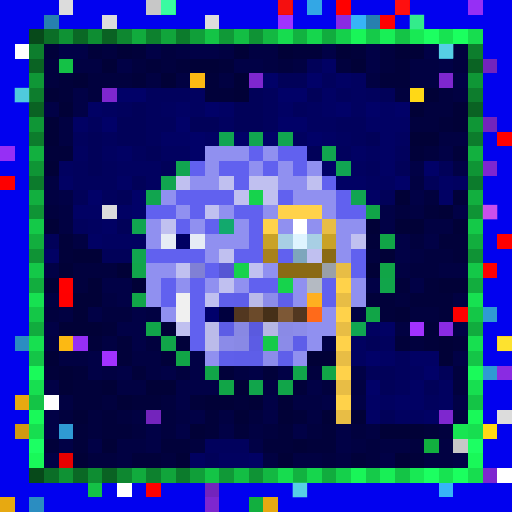
t = 0.00 s
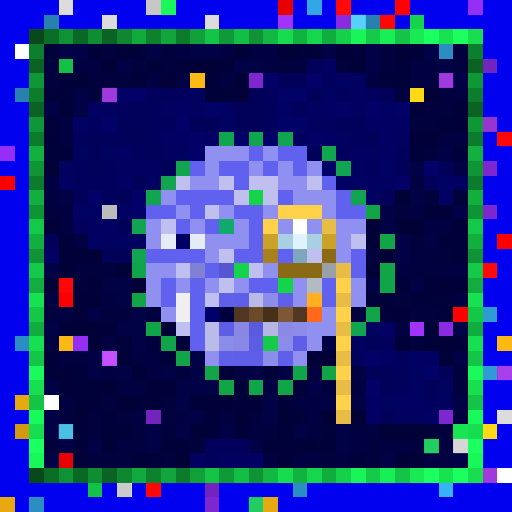
t = 0.34 s
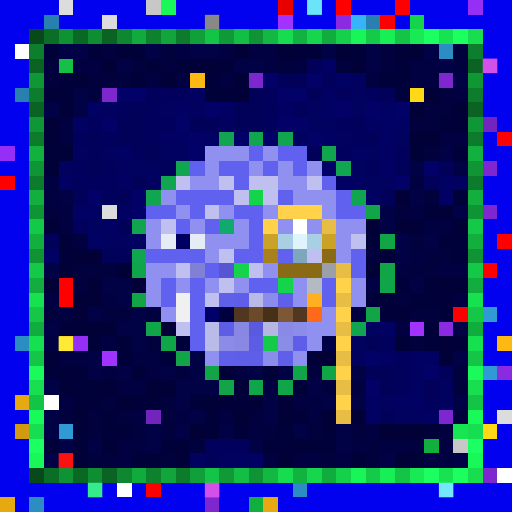
t = 0.69 s
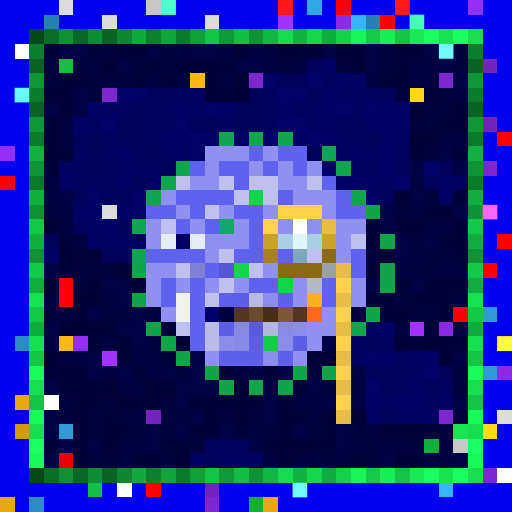
t = 1.03 s
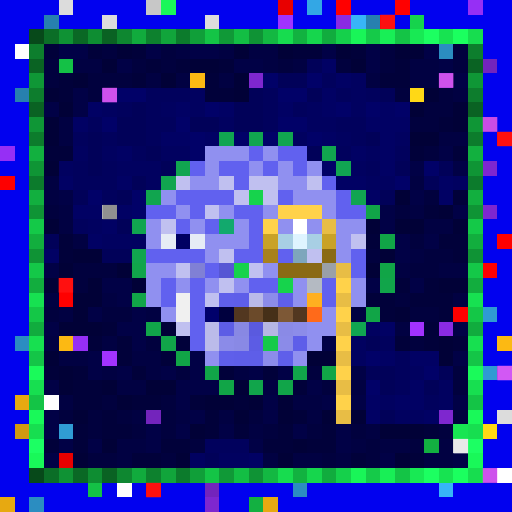
t = 1.37 s
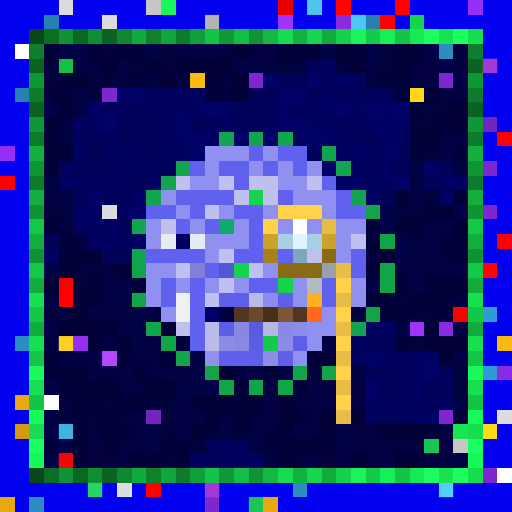
t = 1.72 s

The animated SVG that drew these frames (rendered in a browser with its animation timeline set to each time). Animation: 1 CSS @keyframes rule; one cycle of 2.06 s, repeats indefinitely.

<svg viewBox="0 0 35 35" shape-rendering="crispEdges" xmlns="http://www.w3.org/2000/svg"><style>@keyframes pop{0%,100%{opacity:0}18%{opacity:1}36%{opacity:0}}.a00{animation:pop 1.1s linear 0.00s infinite}.a01{animation:pop 1.1s linear -0.14s infinite}.a02{animation:pop 1.1s linear -0.28s infinite}.a03{animation:pop 1.1s linear -0.41s infinite}.a04{animation:pop 1.1s linear -0.55s infinite}.a05{animation:pop 1.1s linear -0.69s infinite}.a06{animation:pop 1.1s linear -0.83s infinite}.a07{animation:pop 1.1s linear -0.96s infinite}</style><rect width="35" height="35" fill="#0101ef"/><path fill="#dcdcdc" d="M4 0h1v1H4zM7 1h1v1H7zM14 1h1v1H14zM7 14h1v1H7zM34 28h1v1H34z"/><path fill="#c7c7c7" d="M10 0h1v1H10zM31 30h1v1H31z"/><path fill="#1af759" d="M11 0h1v1H11z"/><path fill="#e80000" d="M19 0h1v1H19zM4 31h1v1H4z"/><path fill="#33a7e5" d="M21 0h1v1H21z"/><path fill="#ff0000" d="M23 0h1v1H23zM27 0h1v1H27zM34 9h1v1H34zM34 16h1v1H34zM33 18h1v1H33zM4 19h1v1H4zM31 21h1v1H31zM10 33h1v1H10z"/><path fill="#962ff5" d="M32 0h1v1H32zM0 10h1v1H0zM5 23h1v1H5z"/><path fill="#2780af" d="M3 1h1v1H3zM25 1h1v1H25zM1 6h1v1H1z"/><path fill="#a132ff" d="M19 1h1v1H19zM28 22h1v1H28zM7 24h1v1H7z"/><path fill="#8a2be2" d="M23 1h1v1H23zM30 22h1v1H30zM34 25h1v1H34z"/><path fill="#37b4f7" d="M24 1h1v1H24zM30 33h1v1H30z"/><path fill="#fe0000" d="M26 1h1v1H26zM0 12h1v1H0zM4 20h1v1H4z"/><path fill="#16d34c" d="M28 1h1v1H28zM17 13h1v1H17zM16 18h1v1H16zM19 19h1v1H19z"/><path fill="#07491a" d="M2 2h1v1H2zM2 32h1v1H2z"/><path fill="#0b6e27" d="M3 2h1v1H3zM3 32h1v1H3z"/><path fill="#0f9234" d="M4 2h1v1H4zM4 32h1v1H4z"/><path fill="#0a6825" d="M5 2h1v1H5zM5 32h1v1H5z"/><path fill="#0e8d32" d="M6 2h1v1H6zM6 32h1v1H6z"/><path fill="#0a6223" d="M7 2h1v1H7zM2 7h1v1H2zM32 7h1v1H32zM7 32h1v1H7z"/><path fill="#0e8730" d="M8 2h1v1H8zM8 32h1v1H8z"/><path fill="#11ab3d" d="M9 2h1v1H9zM9 32h1v1H9z"/><path fill="#0d812e" d="M10 2h1v1H10zM10 32h1v1H10z"/><path fill="#11a53b" d="M11 2h1v1H11zM11 32h1v1H11z"/><path fill="#0c7b2c" d="M12 2h1v1H12zM2 12h1v1H2zM32 12h1v1H32zM12 32h1v1H12z"/><path fill="#109f39" d="M13 2h1v1H13zM13 32h1v1H13z"/><path fill="#14c446" d="M14 2h1v1H14zM27 2h1v1H27zM2 27h1v1H2zM32 27h1v1H32zM14 32h1v1H14zM27 32h1v1H27z"/><path fill="#109937" d="M15 2h1v1H15zM15 32h1v1H15z"/><path fill="#13be44" d="M16 2h1v1H16zM16 32h1v1H16z"/><path fill="#0f9335" d="M17 2h1v1H17zM2 17h1v1H2zM32 17h1v1H32zM17 32h1v1H17z"/><path fill="#13b842" d="M18 2h1v1H18zM18 32h1v1H18z"/><path fill="#17dc4f" d="M19 2h1v1H19zM19 32h1v1H19z"/><path fill="#12b240" d="M20 2h1v1H20zM20 32h1v1H20z"/><path fill="#16d64d" d="M21 2h1v1H21zM21 32h1v1H21z"/><path fill="#11ac3e" d="M22 2h1v1H22zM2 22h1v1H2zM32 22h1v1H32zM22 32h1v1H22z"/><path fill="#15d04b" d="M23 2h1v1H23zM23 32h1v1H23z"/><path fill="#19f558" d="M24 2h1v1H24zM24 32h1v1H24z"/><path fill="#15ca49" d="M25 2h1v1H25zM25 32h1v1H25z"/><path fill="#18ef56" d="M26 2h1v1H26zM26 32h1v1H26z"/><path fill="#18e954" d="M28 2h1v1H28zM28 32h1v1H28z"/><path fill="#1cff61" d="M29 2h1v1H29zM29 32h1v1H29z"/><path fill="#17e351" d="M30 2h1v1H30zM30 32h1v1H30z"/><path fill="#1bff5f" d="M31 2h1v1H31zM31 32h1v1H31z"/><path fill="#17dd4f" d="M32 2h1v1H32zM32 32h1v1H32z"/><path fill="#ffffff" d="M1 3h1v1H1zM20 15h1v1H20zM3 27h1v1H3zM34 32h1v1H34zM8 33h1v1H8z"/><path fill="#0d7e2d" d="M2 3h1v1H2zM32 3h1v1H32z"/><path fill="#01013a" d="M3 3h1v1H3zM6 3h1v1H6zM9 3h1v1H9zM20 3h2v1H20zM24 3h1v1H24zM10 4h1v1H10zM12 4h1v1H12zM15 4h1v1H15zM27 4h1v1H27zM4 5h1v1H4zM9 5h1v1H9zM14 5h1v1H14zM26 5h2v1H26zM4 6h1v1H4zM14 6h2v1H14zM30 8h1v1H30zM3 10h2v1H3zM28 10h1v1H28zM31 10h1v1H31zM31 13h1v1H31zM29 14h1v1H29zM4 16h1v1H4zM25 16h1v1H25zM30 16h2v1H30zM4 17h1v1H4zM31 17h1v1H31zM27 19h1v1H27zM29 19h1v1H29zM25 20h2v1H25zM28 20h3v1H28zM26 21h1v1H26zM30 21h1v1H30zM7 22h1v1H7zM29 22h1v1H29zM6 23h1v1H6zM8 23h1v1H8zM12 23h1v1H12zM27 23h1v1H27zM29 23h1v1H29zM31 23h1v1H31zM8 24h1v1H8zM11 24h1v1H11zM3 25h1v1H3zM5 25h1v1H5zM9 25h1v1H9zM15 25h1v1H15zM18 25h1v1H18zM5 26h2v1H5zM20 26h1v1H20zM5 27h2v1H5zM9 27h2v1H9zM13 27h1v1H13zM16 27h1v1H16zM7 28h1v1H7zM14 28h1v1H14zM20 28h1v1H20zM5 29h1v1H5zM7 29h2v1H7zM14 29h1v1H14zM16 29h1v1H16zM19 29h1v1H19zM22 29h1v1H22zM29 29h1v1H29zM3 30h1v1H3zM5 30h1v1H5zM11 30h2v1H11zM18 30h2v1H18zM21 30h2v1H21zM9 31h2v1H9zM24 31h1v1H24zM28 31h1v1H28z"/><path fill="#010146" d="M4 3h2v1H4zM10 3h1v1H10zM13 3h2v1H13zM22 3h1v1H22zM25 3h1v1H25zM29 3h1v1H29zM8 4h1v1H8zM16 4h2v1H16zM25 4h1v1H25zM30 4h1v1H30zM31 5h1v1H31zM5 6h1v1H5zM3 7h1v1H3zM5 7h1v1H5zM30 10h1v1H30zM28 11h1v1H28zM31 11h1v1H31zM4 13h1v1H4zM28 13h1v1H28zM26 14h1v1H26zM31 14h1v1H31zM26 15h1v1H26zM27 16h1v1H27zM29 16h1v1H29zM27 17h1v1H27zM3 18h1v1H3zM7 19h2v1H7zM25 19h1v1H25zM28 19h1v1H28zM8 20h1v1H8zM6 21h1v1H6zM9 21h1v1H9zM3 22h1v1H3zM8 22h2v1H8zM31 22h1v1H31zM9 23h1v1H9zM22 23h1v1H22zM6 24h1v1H6zM13 24h1v1H13zM31 24h1v1H31zM6 25h1v1H6zM8 25h1v1H8zM11 25h1v1H11zM13 25h1v1H13zM17 25h1v1H17zM19 25h1v1H19zM24 25h1v1H24zM3 26h1v1H3zM12 26h3v1H12zM21 26h1v1H21zM12 27h1v1H12zM18 27h1v1H18zM22 27h1v1H22zM24 27h1v1H24zM31 27h1v1H31zM3 28h1v1H3zM13 28h1v1H13zM18 28h1v1H18zM3 29h1v1H3zM10 29h1v1H10zM12 29h1v1H12zM15 29h1v1H15zM20 29h1v1H20zM23 29h1v1H23zM4 30h1v1H4zM6 30h1v1H6zM10 30h1v1H10zM17 30h1v1H17zM23 30h1v1H23zM3 31h1v1H3zM26 31h1v1H26zM31 31h1v1H31z"/><path fill="#01013e" d="M7 3h1v1H7zM11 3h1v1H11zM26 3h1v1H26zM31 3h1v1H31zM3 4h1v1H3zM9 4h1v1H9zM11 4h1v1H11zM19 4h1v1H19zM23 4h1v1H23zM26 4h1v1H26zM31 4h1v1H31zM3 5h1v1H3zM6 5h3v1H6zM6 6h1v1H6zM27 6h1v1H27zM30 6h1v1H30zM29 7h2v1H29zM28 8h2v1H28zM29 10h1v1H29zM29 13h1v1H29zM3 14h1v1H3zM27 14h1v1H27zM28 16h1v1H28zM25 17h1v1H25zM29 17h2v1H29zM5 18h3v1H5zM28 18h2v1H28zM5 19h1v1H5zM27 20h1v1H27zM3 21h1v1H3zM7 21h2v1H7zM28 21h2v1H28zM10 23h1v1H10zM28 23h1v1H28zM12 25h1v1H12zM21 25h1v1H21zM31 25h1v1H31zM22 26h1v1H22zM31 26h1v1H31zM7 27h1v1H7zM11 27h1v1H11zM4 28h1v1H4zM6 28h1v1H6zM8 28h1v1H8zM11 28h1v1H11zM17 28h1v1H17zM31 28h1v1H31zM6 29h1v1H6zM9 29h1v1H9zM11 29h1v1H11zM18 29h1v1H18zM21 29h1v1H21zM24 29h1v1H24zM30 29h1v1H30zM13 30h1v1H13zM25 30h1v1H25zM28 30h1v1H28zM6 31h2v1H6zM11 31h1v1H11zM22 31h1v1H22zM25 31h1v1H25z"/><path fill="#010137" d="M8 3h1v1H8zM16 3h1v1H16zM19 3h1v1H19zM23 3h1v1H23zM27 3h2v1H27zM7 4h1v1H7zM13 4h2v1H13zM24 4h1v1H24zM5 5h1v1H5zM11 5h1v1H11zM16 5h1v1H16zM3 6h1v1H3zM16 6h1v1H16zM29 6h1v1H29zM4 7h1v1H4zM28 7h1v1H28zM31 7h1v1H31zM3 8h1v1H3zM31 8h1v1H31zM3 9h1v1H3zM28 9h2v1H28zM3 11h1v1H3zM27 13h1v1H27zM30 14h1v1H30zM3 15h1v1H3zM25 15h1v1H25zM27 15h2v1H27zM31 15h1v1H31zM5 17h2v1H5zM26 17h1v1H26zM4 18h1v1H4zM8 18h1v1H8zM25 18h1v1H25zM3 19h1v1H3zM6 19h1v1H6zM9 19h1v1H9zM30 19h2v1H30zM5 20h2v1H5zM5 21h1v1H5zM27 21h1v1H27zM4 22h3v1H4zM11 22h1v1H11zM30 23h1v1H30zM3 24h1v1H3zM21 24h2v1H21zM30 24h1v1H30zM4 25h1v1H4zM4 26h1v1H4zM7 26h1v1H7zM10 26h2v1H10zM16 26h1v1H16zM8 27h1v1H8zM14 27h2v1H14zM17 27h1v1H17zM19 27h1v1H19zM5 28h1v1H5zM16 28h1v1H16zM19 28h1v1H19zM22 28h1v1H22zM24 28h1v1H24zM13 29h1v1H13zM26 29h3v1H26zM7 30h1v1H7zM20 30h1v1H20zM5 31h1v1H5zM12 31h1v1H12zM19 31h1v1H19zM27 31h1v1H27z"/><path fill="#010142" d="M12 3h1v1H12zM15 3h1v1H15zM17 3h2v1H17zM5 4h2v1H5zM18 4h1v1H18zM20 4h1v1H20zM28 4h2v1H28zM10 5h1v1H10zM12 5h1v1H12zM15 5h1v1H15zM25 5h1v1H25zM28 5h2v1H28zM31 6h1v1H31zM4 8h1v1H4zM4 9h1v1H4zM30 9h2v1H30zM3 12h1v1H3zM28 12h1v1H28zM3 13h1v1H3zM4 14h1v1H4zM28 14h1v1H28zM4 15h1v1H4zM29 15h2v1H29zM5 16h1v1H5zM28 17h1v1H28zM27 18h1v1H27zM30 18h2v1H30zM3 20h1v1H3zM7 20h1v1H7zM31 20h1v1H31zM4 21h1v1H4zM10 21h1v1H10zM24 21h1v1H24zM27 22h1v1H27zM3 23h1v1H3zM7 23h1v1H7zM4 24h2v1H4zM9 24h2v1H9zM7 25h1v1H7zM10 25h1v1H10zM16 25h1v1H16zM8 26h2v1H8zM18 26h1v1H18zM24 26h1v1H24zM4 27h1v1H4zM20 27h2v1H20zM9 28h1v1H9zM12 28h1v1H12zM15 28h1v1H15zM21 28h1v1H21zM17 29h1v1H17zM25 29h1v1H25zM8 30h2v1H8zM24 30h1v1H24zM26 30h2v1H26zM30 30h1v1H30zM8 31h1v1H8zM18 31h1v1H18zM20 31h2v1H20zM23 31h1v1H23zM29 31h2v1H29z"/><path fill="#2b8dc1" d="M30 3h1v1H30zM1 23h1v1H1zM20 33h1v1H20zM2 34h1v1H2z"/><path fill="#0a6323" d="M2 4h1v1H2zM32 4h1v1H32z"/><path fill="#14c146" d="M4 4h1v1H4zM6 33h1v1H6z"/><path fill="#010159" d="M21 4h1v1H21zM19 5h2v1H19zM17 6h1v1H17zM21 6h1v1H21zM26 6h1v1H26zM9 7h1v1H9zM16 7h2v1H16zM8 8h2v1H8zM13 8h2v1H13zM16 8h2v1H16zM6 9h1v1H6zM8 9h2v1H8zM25 9h1v1H25zM6 10h1v1H6zM10 10h1v1H10zM21 10h1v1H21zM6 11h1v1H6zM11 11h1v1H11zM27 11h1v1H27zM30 11h1v1H30zM9 12h1v1H9zM29 12h1v1H29zM5 13h1v1H5zM8 13h1v1H8zM26 13h1v1H26zM8 15h1v1H8zM3 16h1v1H3zM7 17h2v1H7zM25 23h1v1H25zM25 25h2v1H25zM30 25h1v1H30zM26 26h1v1H26zM29 26h1v1H29zM26 28h1v1H26zM14 31h1v1H14z"/><path fill="#010164" d="M22 4h1v1H22zM23 5h1v1H23zM22 6h1v1H22zM6 7h1v1H6zM12 7h1v1H12zM15 7h1v1H15zM19 7h1v1H19zM22 7h1v1H22zM26 7h1v1H26zM5 8h1v1H5zM25 8h3v1H25zM11 9h2v1H11zM14 9h1v1H14zM22 9h1v1H22zM26 9h1v1H26zM8 10h1v1H8zM24 10h1v1H24zM26 10h1v1H26zM26 11h1v1H26zM4 12h1v1H4zM8 12h1v1H8zM23 12h2v1H23zM30 12h1v1H30zM25 13h1v1H25zM30 13h1v1H30zM5 14h2v1H5zM8 14h1v1H8zM7 15h1v1H7zM6 16h1v1H6zM3 17h1v1H3zM26 22h1v1H26zM26 24h1v1H26zM28 24h2v1H28zM28 26h1v1H28zM25 27h1v1H25zM27 27h2v1H27zM25 28h1v1H25zM29 28h1v1H29zM17 31h1v1H17z"/><path fill="#7324bc" d="M33 4h1v1H33zM33 8h1v1H33zM10 28h1v1H10zM14 33h1v1H14z"/><path fill="#0f9736" d="M2 5h1v1H2zM32 5h1v1H32z"/><path fill="#fcb913" d="M13 5h1v1H13zM4 23h1v1H4zM34 23h1v1H34z"/><path fill="#7e27cf" d="M17 5h1v1H17zM30 5h1v1H30zM7 6h1v1H7zM33 11h1v1H33zM33 14h1v1H33zM30 28h1v1H30zM33 32h1v1H33zM14 34h1v1H14z"/><path fill="#010168" d="M18 5h1v1H18zM21 5h1v1H21zM8 6h2v1H8zM19 6h2v1H19zM14 7h1v1H14zM23 7h1v1H23zM25 7h1v1H25zM27 7h1v1H27zM7 8h1v1H7zM12 8h1v1H12zM19 8h2v1H19zM13 9h1v1H13zM16 9h1v1H16zM18 9h1v1H18zM21 9h1v1H21zM13 10h1v1H13zM22 11h1v1H22zM29 11h1v1H29zM27 12h1v1H27zM6 13h1v1H6zM9 13h1v1H9zM9 14h1v1H9zM25 24h1v1H25zM29 25h1v1H29zM25 26h1v1H25z"/><path fill="#01015d" d="M22 5h1v1H22zM10 6h3v1H10zM18 6h1v1H18zM23 6h1v1H23zM25 6h1v1H25zM8 7h1v1H8zM10 7h1v1H10zM18 7h1v1H18zM20 7h1v1H20zM6 8h1v1H6zM10 8h2v1H10zM18 8h1v1H18zM23 8h2v1H23zM5 9h1v1H5zM7 9h1v1H7zM10 9h1v1H10zM24 9h1v1H24zM9 10h1v1H9zM23 10h1v1H23zM27 10h1v1H27zM5 11h1v1H5zM7 11h1v1H7zM25 11h1v1H25zM5 12h3v1H5zM7 13h1v1H7zM5 15h1v1H5zM26 23h1v1H26zM27 24h1v1H27zM27 25h1v1H27zM27 26h1v1H27zM29 27h1v1H29zM14 30h3v1H14z"/><path fill="#010160" d="M24 5h1v1H24zM13 6h1v1H13zM24 6h1v1H24zM7 7h1v1H7zM11 7h1v1H11zM13 7h1v1H13zM21 7h1v1H21zM24 7h1v1H24zM15 8h1v1H15zM21 8h2v1H21zM20 9h1v1H20zM23 9h1v1H23zM27 9h1v1H27zM5 10h1v1H5zM7 10h1v1H7zM11 10h2v1H11zM25 10h1v1H25zM4 11h1v1H4zM8 11h3v1H8zM24 11h1v1H24zM10 12h1v1H10zM25 12h2v1H25zM31 12h1v1H31zM6 15h1v1H6zM7 16h3v1H7zM25 22h1v1H25zM24 23h1v1H24zM24 24h1v1H24zM28 25h1v1H28zM30 26h1v1H30zM26 27h1v1H26zM30 27h1v1H30zM27 28h2v1H27zM13 31h1v1H13zM15 31h2v1H15z"/><path fill="#0d7d2d" d="M2 6h1v1H2zM32 6h1v1H32z"/><path fill="#ffd816" d="M28 6h1v1H28zM33 29h1v1H33z"/><path fill="#0f9636" d="M2 8h1v1H2zM32 8h1v1H32z"/><path fill="#0c7c2c" d="M2 9h1v1H2zM32 9h1v1H32z"/><path fill="#11a551" d="M15 9h1v1H15zM24 13h1v1H24zM24 22h1v1H24z"/><path fill="#11a550" d="M17 9h1v1H17zM19 9h1v1H19zM12 11h1v1H12zM9 15h1v1H9z"/><path fill="#12b03f" d="M2 10h1v1H2zM32 10h1v1H32z"/><path fill="#9090f0" d="M14 10h3v1H14zM18 10h1v1H18zM14 11h1v1H14zM17 11h1v1H17zM19 11h1v1H19zM21 11h1v1H21zM13 12h2v1H13zM19 12h2v1H19zM11 13h1v1H11zM20 13h3v1H20zM12 14h1v1H12zM15 14h1v1H15zM18 14h1v1H18zM22 14h1v1H22zM10 15h1v1H10zM13 15h1v1H13zM16 15h1v1H16zM19 15h1v1H19zM21 15h1v1H21zM23 15h2v1H23zM10 16h1v1H10zM14 16h3v1H14zM23 16h1v1H23zM14 17h1v1H14zM23 17h1v1H23zM10 18h2v1H10zM18 18h1v1H18zM10 19h1v1H10zM12 19h1v1H12zM14 19h1v1H14zM16 19h1v1H16zM20 19h1v1H20zM24 19h1v1H24zM10 20h1v1H10zM20 20h1v1H20zM24 20h1v1H24zM11 21h1v1H11zM22 21h1v1H22zM21 22h2v1H21zM21 23h1v1H21zM14 24h1v1H14zM20 24h1v1H20z"/><path fill="#6161ef" d="M17 10h1v1H17zM19 10h2v1H19zM13 11h1v1H13zM15 11h2v1H15zM18 11h1v1H18zM20 11h1v1H20zM16 12h1v1H16zM22 12h1v1H22zM12 13h4v1H12zM19 13h1v1H19zM23 13h1v1H23zM10 14h2v1H10zM13 14h1v1H13zM16 14h2v1H16zM23 14h2v1H23zM12 15h1v1H12zM14 15h1v1H14zM17 15h1v1H17zM17 16h1v1H17zM10 17h4v1H10zM16 17h2v1H16zM19 17h1v1H19zM24 17h1v1H24zM14 18h1v1H14zM24 18h1v1H24zM11 19h1v1H11zM13 19h1v1H13zM17 19h2v1H17zM22 19h1v1H22zM11 20h1v1H11zM13 20h1v1H13zM22 20h1v1H22zM13 21h1v1H13zM13 22h1v1H13zM13 23h1v1H13z"/><path fill="#11a54f" d="M22 10h1v1H22zM11 12h1v1H11zM10 13h1v1H10zM9 17h1v1H9z"/><path fill="#0f9535" d="M2 11h1v1H2zM32 11h1v1H32z"/><path fill="#11a552" d="M23 11h1v1H23z"/><path fill="#c0c0f0" d="M12 12h1v1H12zM15 12h1v1H15zM17 12h2v1H17zM21 12h1v1H21zM16 13h1v1H16zM18 13h1v1H18zM14 14h1v1H14zM11 15h1v1H11zM24 16h1v1H24zM15 17h1v1H15zM21 17h1v1H21zM12 18h1v1H12zM17 18h1v1H17zM15 19h1v1H15zM14 20h1v1H14zM12 22h1v1H12z"/><path fill="#12af3f" d="M2 13h1v1H2zM32 13h1v1H32zM29 30h1v1H29zM17 34h1v1H17z"/><path fill="#0f9435" d="M2 14h1v1H2zM32 14h1v1H32z"/><path fill="#ffd24a" d="M19 14h3v1H19zM18 15h1v1H18zM23 19h1v1H23zM23 21h1v1H23zM23 23h1v1H23zM23 25h1v1H23zM23 27h1v1H23z"/><path fill="#11a548" d="M25 14h1v1H25zM9 20h1v1H9zM14 25h1v1H14z"/><path fill="#14c948" d="M2 15h1v1H2zM32 15h1v1H32z"/><path fill="#12a96d" d="M15 15h1v1H15z"/><path fill="#e8bd45" d="M22 15h1v1H22zM23 18h1v1H23zM23 20h1v1H23zM23 22h1v1H23zM23 24h1v1H23zM23 26h1v1H23zM23 28h1v1H23z"/><path fill="#12ae3e" d="M2 16h1v1H2zM32 16h1v1H32z"/><path fill="#e6ecf5" d="M11 16h1v1H11zM13 16h1v1H13z"/><path fill="#000062" d="M12 16h1v1H12z"/><path fill="#c9a227" d="M18 16h1v1H18zM22 16h1v1H22z"/><path fill="#a8cfe4" d="M19 16h1v1H19zM21 16h1v1H21z"/><path fill="#dff4ff" d="M20 16h1v1H20z"/><path fill="#11a547" d="M26 16h1v1H26zM26 18h1v1H26zM25 21h1v1H25zM12 24h1v1H12zM22 25h1v1H22zM15 26h1v1H15z"/><path fill="#a8811c" d="M18 17h1v1H18z"/><path fill="#7ea6bc" d="M20 17h1v1H20z"/><path fill="#8a6a14" d="M22 17h1v1H22zM19 18h3v1H19z"/><path fill="#14c848" d="M2 18h1v1H2zM32 18h1v1H32z"/><path fill="#11a54b" d="M9 18h1v1H9zM17 26h1v1H17z"/><path fill="#8080d5" d="M13 18h1v1H13z"/><path fill="#5656d4" d="M15 18h1v1H15z"/><path fill="#9aa0a8" d="M22 18h1v1H22z"/><path fill="#12ad3e" d="M2 19h1v1H2zM32 19h1v1H32z"/><path fill="#b4bac2" d="M21 19h1v1H21z"/><path fill="#11a54a" d="M26 19h1v1H26zM10 22h1v1H10zM20 25h1v1H20z"/><path fill="#17e151" d="M2 20h1v1H2zM32 20h1v1H32z"/><path fill="#f0f0f0" d="M12 20h1v1H12zM12 21h1v1H12z"/><path fill="#5f5fea" d="M15 20h1v1H15zM19 20h1v1H19zM15 24h1v1H15zM19 24h1v1H19z"/><path fill="#5e5ee9" d="M16 20h1v1H16zM20 23h1v1H20zM16 24h1v1H16z"/><path fill="#babae9" d="M17 20h1v1H17z"/><path fill="#8c8cea" d="M18 20h1v1H18zM18 24h1v1H18z"/><path fill="#ffb020" d="M21 20h1v1H21z"/><path fill="#14c747" d="M2 21h1v1H2zM32 21h1v1H32z"/><path fill="#00006b" d="M14 21h1v1H14z"/><path fill="#00003e" d="M15 21h1v1H15z"/><path fill="#523720" d="M16 21h1v1H16zM20 21h1v1H20z"/><path fill="#6b4a2a" d="M17 21h1v1H17z"/><path fill="#463018" d="M18 21h1v1H18z"/><path fill="#7d5836" d="M19 21h1v1H19z"/><path fill="#ff6a1a" d="M21 21h1v1H21z"/><path fill="#2f9ad3" d="M33 21h1v1H33zM33 25h1v1H33zM4 29h1v1H4z"/><path fill="#bbbbe9" d="M14 22h1v1H14z"/><path fill="#5d5de5" d="M15 22h1v1H15z"/><path fill="#8888e3" d="M16 22h1v1H16z"/><path fill="#5a5adf" d="M17 22h1v1H17z"/><path fill="#b6b6e3" d="M18 22h1v1H18z"/><path fill="#8a8ae6" d="M19 22h1v1H19z"/><path fill="#8c8ce9" d="M20 22h1v1H20z"/><path fill="#17e050" d="M2 23h1v1H2zM32 23h1v1H32z"/><path fill="#11a549" d="M11 23h1v1H11zM19 26h1v1H19z"/><path fill="#bbbbea" d="M14 23h1v1H14z"/><path fill="#8b8be8" d="M15 23h1v1H15zM19 23h1v1H19z"/><path fill="#8989e5" d="M16 23h1v1H16z"/><path fill="#5c5ce4" d="M17 23h1v1H17z"/><path fill="#15ca48" d="M18 23h1v1H18z"/><path fill="#14c547" d="M2 24h1v1H2zM32 24h1v1H32z"/><path fill="#5e5ee8" d="M17 24h1v1H17z"/><path fill="#1afa5a" d="M2 25h1v1H2zM32 25h1v1H32z"/><path fill="#17df50" d="M2 26h1v1H2zM32 26h1v1H32z"/><path fill="#e7a911" d="M1 27h1v1H1zM0 34h1v1H0zM18 34h1v1H18z"/><path fill="#19f959" d="M2 28h1v1H2zM32 28h1v1H32z"/><path fill="#d19a10" d="M1 29h1v1H1z"/><path fill="#17de50" d="M2 29h1v1H2zM32 29h1v1H32z"/><path fill="#18e552" d="M31 29h1v1H31z"/><path fill="#1cff63" d="M2 30h1v1H2zM32 30h1v1H32z"/><path fill="#19f859" d="M2 31h1v1H2zM32 31h1v1H32z"/><rect x="11" y="0" width="1" height="1" fill="#51ffd4" class="a02"/><g fill="#ff1b1b"><rect x="19" y="0" width="1" height="1" class="a02"/><rect x="23" y="0" width="1" height="1" class="a06"/><rect x="27" y="0" width="1" height="1" class="a02"/><rect x="26" y="1" width="1" height="1" class="a00"/><rect x="34" y="9" width="1" height="1" class="a00"/><rect x="33" y="18" width="1" height="1" class="a06"/><rect x="4" y="19" width="1" height="1" class="a00"/><rect x="4" y="31" width="1" height="1" class="a04"/><rect x="10" y="33" width="1" height="1" class="a00"/></g><rect x="21" y="0" width="1" height="1" fill="#85ffff" class="a04"/><g fill="#636363"><rect x="14" y="1" width="1" height="1" class="a04"/><rect x="7" y="14" width="1" height="1" class="a00"/></g><g fill="#8effff"><rect x="24" y="1" width="1" height="1" class="a06"/><rect x="30" y="33" width="1" height="1" class="a04"/></g><rect x="28" y="1" width="1" height="1" fill="#49ffb9" class="a02"/><g fill="#75ffff"><rect x="30" y="3" width="1" height="1" class="a02"/><rect x="20" y="33" width="1" height="1" class="a02"/></g><g fill="#ff66ff"><rect x="33" y="4" width="1" height="1" class="a04"/><rect x="33" y="8" width="1" height="1" class="a00"/><rect x="14" y="33" width="1" height="1" class="a04"/></g><g fill="#ff6cff"><rect x="30" y="5" width="1" height="1" class="a00"/><rect x="7" y="6" width="1" height="1" class="a00"/><rect x="33" y="14" width="1" height="1" class="a02"/><rect x="33" y="32" width="1" height="1" class="a00"/></g><rect x="1" y="6" width="1" height="1" fill="#6cffff" class="a02"/><g fill="#ffff43"><rect x="4" y="23" width="1" height="1" class="a04"/><rect x="34" y="23" width="1" height="1" class="a02"/></g><rect x="7" y="24" width="1" height="1" fill="#ff83ff" class="a06"/><rect x="34" y="25" width="1" height="1" fill="#ff75ff" class="a00"/><rect x="4" y="29" width="1" height="1" fill="#7dffff" class="a06"/><g fill="#41ff9e"><rect x="29" y="30" width="1" height="1" class="a06"/><rect x="17" y="34" width="1" height="1" class="a06"/></g><rect x="31" y="30" width="1" height="1" fill="#ffffff" class="a00"/><rect x="6" y="33" width="1" height="1" fill="#45ffad" class="a04"/><rect x="8" y="33" width="1" height="1" fill="#737373" class="a06"/></svg>
